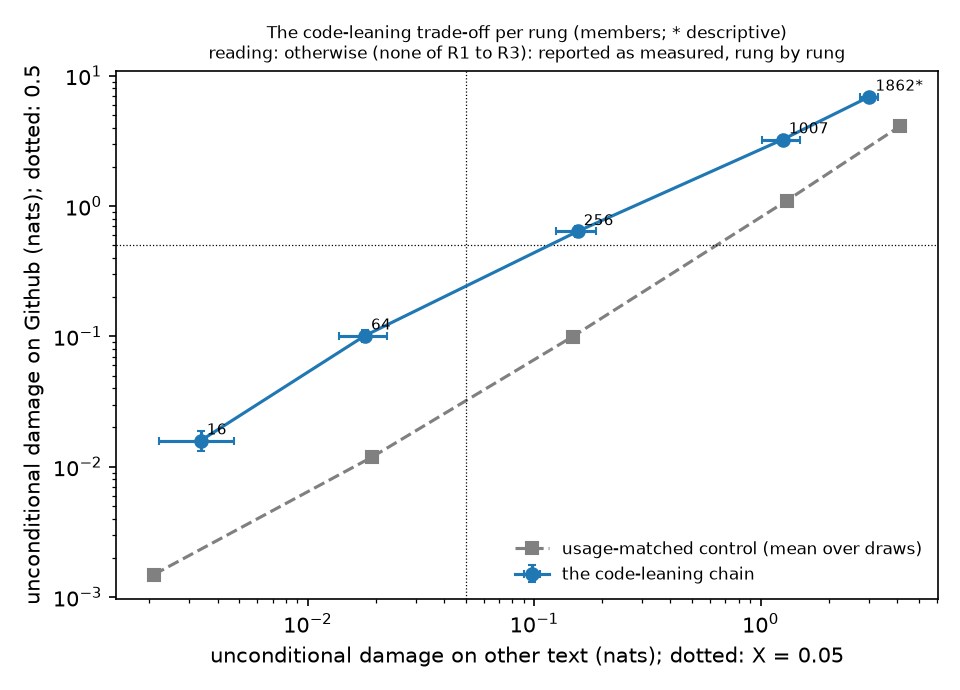

The file beside this chart, header and first rows:
rung, n_members, descriptive, D_github, D_github_low, D_github_high, D_other, D_other_low, D_other_high, D_github_control, D_other_control
G16, 16, False, 0.01586, 0.01329, 0.01864, 0.003369, 0.002207, 0.004707, 0.001486, 0.002091
G64, 64, False, 0.1012, 0.09011, 0.1124, 0.01789, 0.01375, 0.02247, 0.01183, 0.01921
G256, 256, False, 0.639, 0.5762, 0.7016, 0.1555, 0.1255, 0.1883, 0.09954, 0.1478
G1007, 1007, False, 3.239, 3.03, 3.44, 1.251, 1.019, 1.499, 1.103, 1.308
G1862, 1862, True, 6.897, 6.663, 7.122, 3.019, 2.746, 3.299, 4.112, 4.137
